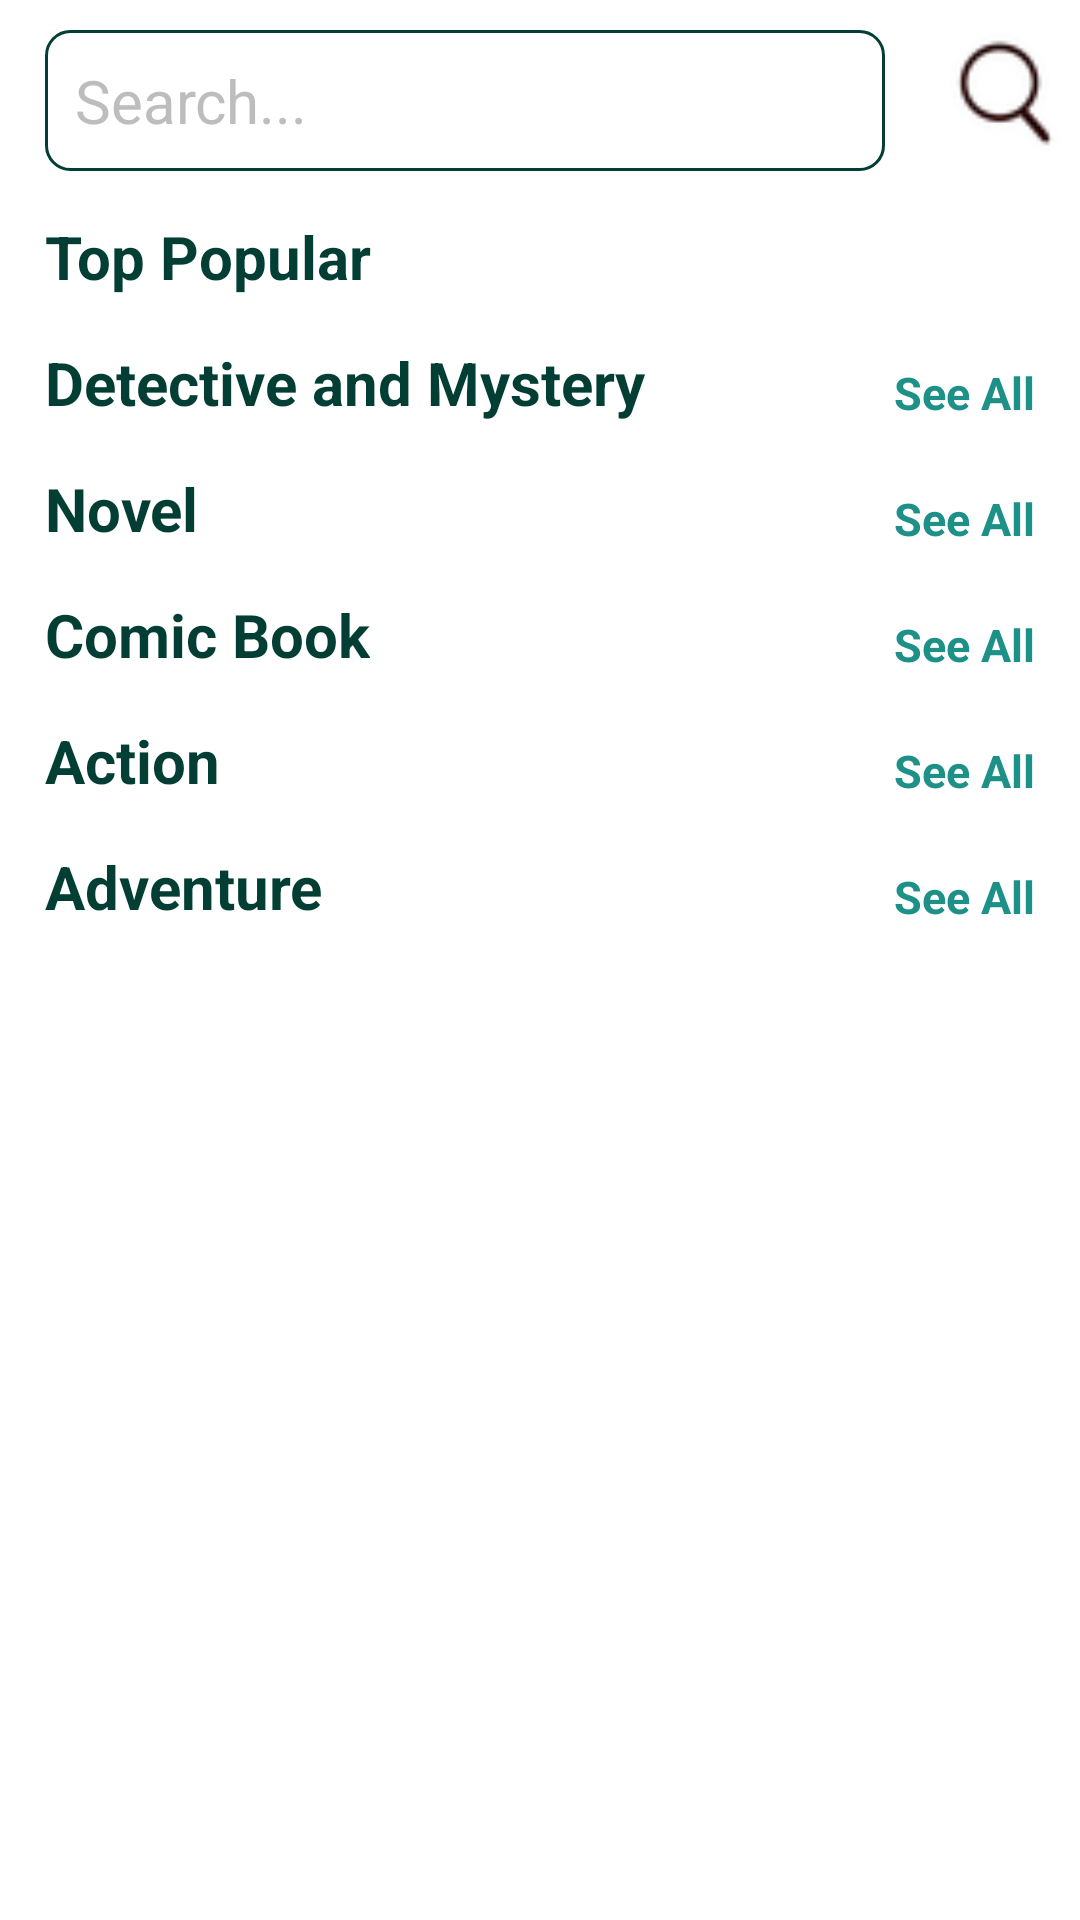

Reconstruct the res/layout file that produces this screen, plus the resources it refers to.
<!-- AndroidManifest.xml: application theme Theme.library_project -->
<!-- res/layout/fragment_home.xml -->
<?xml version="1.0" encoding="utf-8"?>
<LinearLayout xmlns:android="http://schemas.android.com/apk/res/android"
    xmlns:app="http://schemas.android.com/apk/res-auto"
    xmlns:tools="http://schemas.android.com/tools"
    android:layout_width="match_parent"
    android:layout_height="match_parent"
    android:orientation="vertical">

    <LinearLayout
        android:id="@+id/search_bar_frame"
        android:layout_width="match_parent"
        android:layout_height="wrap_content"
        android:layout_below="@+id/toolbar">

        <EditText
            android:id="@+id/search_bar"
            android:layout_width="280dp"
            android:layout_height="wrap_content"
            android:layout_marginHorizontal="15dp"
            android:layout_marginTop="10dp"
            android:background="@drawable/background_search_box"
            android:focusableInTouchMode="false"
            android:hint="Search..."
            android:padding="10dp"
            android:textColor="@color/black"
            android:textColorHint="@color/gray_1"
            android:textSize="20sp" />

        <ImageButton
            android:id="@+id/btn_search"
            android:layout_width="50dp"
            android:layout_height="match_parent"
            android:layout_gravity="top"
            android:layout_marginTop="10dp"
            android:layout_marginBottom="5dp"
            android:adjustViewBounds="true"
            android:background="@color/white"
            android:outlineSpotShadowColor="@color/green_1"
            android:scaleType="fitCenter"
            android:src="@drawable/img_search_icon" />
    </LinearLayout>

    <ScrollView
        android:layout_width="match_parent"
        android:layout_height="0dp"
        android:layout_weight="1"
        android:fillViewport="true">

        <LinearLayout
            android:layout_width="match_parent"
            android:layout_height="wrap_content"
            android:orientation="vertical">

            <LinearLayout
                android:layout_width="match_parent"
                android:layout_height="wrap_content"
                android:layout_marginHorizontal="15dp"
                android:layout_marginTop="15dp"
                android:orientation="horizontal">

                <TextView
                    android:layout_width="wrap_content"
                    android:layout_height="wrap_content"
                    android:text="Top Popular"
                    android:textColor="@color/green_1"
                    android:textSize="20sp"
                    android:textStyle="bold" />
            </LinearLayout>

            <androidx.recyclerview.widget.RecyclerView
                android:id="@+id/top_popular_list"
                android:layout_width="match_parent"
                android:layout_height="wrap_content"
                android:orientation="horizontal"
                android:paddingLeft="10dp"
                app:layoutManager="androidx.recyclerview.widget.LinearLayoutManager"
                tools:listitem="@layout/view_book_vertical" />

            <LinearLayout
                android:layout_width="match_parent"
                android:layout_height="wrap_content"
                android:layout_marginHorizontal="15dp"
                android:layout_marginTop="15dp"
                android:orientation="horizontal">

                <TextView
                    android:layout_width="wrap_content"
                    android:layout_height="wrap_content"
                    android:text="Detective and Mystery"
                    android:textColor="@color/green_1"
                    android:textSize="20sp"
                    android:textStyle="bold" />

                <TextView
                    android:id="@+id/cate_01"
                    android:layout_width="match_parent"
                    android:layout_height="match_parent"
                    android:clickable="true"
                    android:gravity="right|bottom"
                    android:text="See All"
                    android:textColor="@color/green_2"
                    android:textSize="15sp"
                    android:textStyle="bold" />
            </LinearLayout>

            <androidx.recyclerview.widget.RecyclerView
                android:id="@+id/category_01"
                android:layout_width="match_parent"
                android:layout_height="wrap_content"
                android:layout_marginLeft="10dp"
                android:orientation="horizontal"
                app:layoutManager="androidx.recyclerview.widget.LinearLayoutManager"
                tools:listitem="@layout/view_book_horizontal" />

            <LinearLayout
                android:layout_width="match_parent"
                android:layout_height="wrap_content"
                android:layout_marginHorizontal="15dp"
                android:layout_marginTop="15dp"
                android:orientation="horizontal">

                <TextView
                    android:layout_width="wrap_content"
                    android:layout_height="wrap_content"
                    android:text="Novel"
                    android:textColor="@color/green_1"
                    android:textSize="20sp"
                    android:textStyle="bold" />

                <TextView
                    android:id="@+id/cate_02"
                    android:layout_width="match_parent"
                    android:layout_height="match_parent"
                    android:clickable="true"
                    android:gravity="right|bottom"
                    android:text="See All"
                    android:textColor="@color/green_2"
                    android:textSize="15sp"
                    android:textStyle="bold" />
            </LinearLayout>

            <androidx.recyclerview.widget.RecyclerView
                android:id="@+id/category_02"
                android:layout_width="match_parent"
                android:layout_height="wrap_content"
                android:layout_marginLeft="10dp"
                android:orientation="horizontal"
                app:layoutManager="androidx.recyclerview.widget.LinearLayoutManager"
                tools:listitem="@layout/view_book_horizontal" />

            <LinearLayout
                android:layout_width="match_parent"
                android:layout_height="wrap_content"
                android:layout_marginHorizontal="15dp"
                android:layout_marginTop="15dp"
                android:orientation="horizontal">

                <TextView
                    android:layout_width="wrap_content"
                    android:layout_height="wrap_content"
                    android:text="Comic Book"
                    android:textColor="@color/green_1"
                    android:textSize="20sp"
                    android:textStyle="bold" />

                <TextView
                    android:id="@+id/cate_03"
                    android:layout_width="match_parent"
                    android:layout_height="match_parent"
                    android:clickable="true"
                    android:gravity="right|bottom"
                    android:text="See All"
                    android:textColor="@color/green_2"
                    android:textSize="15sp"
                    android:textStyle="bold" />
            </LinearLayout>

            <androidx.recyclerview.widget.RecyclerView
                android:id="@+id/category_03"
                android:layout_width="match_parent"
                android:layout_height="wrap_content"
                android:layout_marginLeft="10dp"
                android:orientation="horizontal"
                app:layoutManager="androidx.recyclerview.widget.LinearLayoutManager"
                tools:listitem="@layout/view_book_horizontal" />

            <LinearLayout
                android:layout_width="match_parent"
                android:layout_height="wrap_content"
                android:layout_marginHorizontal="15dp"
                android:layout_marginTop="15dp"
                android:orientation="horizontal">

                <TextView
                    android:layout_width="wrap_content"
                    android:layout_height="wrap_content"
                    android:text="Action"
                    android:textColor="@color/green_1"
                    android:textSize="20sp"
                    android:textStyle="bold" />

                <TextView
                    android:id="@+id/cate_04"
                    android:layout_width="match_parent"
                    android:layout_height="match_parent"
                    android:clickable="true"
                    android:gravity="right|bottom"
                    android:text="See All"
                    android:textColor="@color/green_2"
                    android:textSize="15sp"
                    android:textStyle="bold" />
            </LinearLayout>

            <androidx.recyclerview.widget.RecyclerView
                android:id="@+id/category_04"
                android:layout_width="match_parent"
                android:layout_height="wrap_content"
                android:layout_marginLeft="10dp"
                android:orientation="horizontal"
                app:layoutManager="androidx.recyclerview.widget.LinearLayoutManager"
                tools:listitem="@layout/view_book_horizontal" />

            <LinearLayout
                android:layout_width="match_parent"
                android:layout_height="wrap_content"
                android:layout_marginHorizontal="15dp"
                android:layout_marginTop="15dp"
                android:orientation="horizontal">

                <TextView
                    android:layout_width="wrap_content"
                    android:layout_height="wrap_content"
                    android:text="Adventure"
                    android:textColor="@color/green_1"
                    android:textSize="20sp"
                    android:textStyle="bold" />

                <TextView
                    android:id="@+id/cate_05"
                    android:layout_width="match_parent"
                    android:layout_height="match_parent"
                    android:clickable="true"
                    android:gravity="right|bottom"
                    android:text="See All"
                    android:textColor="@color/green_2"
                    android:textSize="15sp"
                    android:textStyle="bold" />
            </LinearLayout>

            <androidx.recyclerview.widget.RecyclerView
                android:id="@+id/category_05"
                android:layout_width="match_parent"
                android:layout_height="wrap_content"
                android:layout_marginLeft="10dp"
                android:orientation="horizontal"
                app:layoutManager="androidx.recyclerview.widget.LinearLayoutManager"
                tools:listitem="@layout/view_book_horizontal" />
        </LinearLayout>
    </ScrollView>

</LinearLayout>
<!-- res/layout/view_book_vertical.xml (included above) -->
<?xml version="1.0" encoding="utf-8"?>
<com.google.android.material.card.MaterialCardView xmlns:android="http://schemas.android.com/apk/res/android"
    xmlns:app="http://schemas.android.com/apk/res-auto"
    android:id="@+id/item_book"
    android:layout_width="wrap_content"
    android:layout_height="wrap_content"
    android:layout_margin="5dp"
    android:clickable="true"
    app:cardCornerRadius="8dp"
    app:cardElevation="9dp"
    app:cardForegroundColor="#267CF2E0"
    app:cardMaxElevation="20dp"
    app:strokeColor="@color/green_1"
    app:strokeWidth="1dp">

    <LinearLayout
        android:layout_width="match_parent"
        android:layout_height="match_parent"
        android:orientation="vertical"
        android:padding="5dp">

        <ImageView
            android:id="@+id/image_book"
            android:layout_width="120dp"
            android:layout_height="100dp"
            android:src="@drawable/img_book" />

        <TextView
            android:id="@+id/name_book"
            android:layout_width="match_parent"
            android:layout_height="wrap_content"
            android:layout_gravity="bottom"
            android:layout_marginTop="5dp"
            android:gravity="center"
            android:text="Alphabet series 123"
            android:textColor="@color/green_1"
            android:textSize="15sp"
            android:textStyle="bold" />

        <TextView
            android:id="@+id/category_book"
            android:layout_width="match_parent"
            android:layout_height="wrap_content"
            android:layout_marginBottom="5dp"
            android:gravity="center"
            android:text="Education"
            android:textColor="@color/green_2"
            android:textStyle="italic" />


        <RatingBar
            android:id="@+id/rating_book"
            style="?android:attr/ratingBarStyleSmall"
            android:layout_width="wrap_content"
            android:layout_height="wrap_content"
            android:layout_gravity="center"
            android:isIndicator="true"
            android:numStars="5"
            android:progressBackgroundTint="@color/gray_1"
            android:rating="1" />


    </LinearLayout>
</com.google.android.material.card.MaterialCardView>
<!-- res/layout/view_book_horizontal.xml (included above) -->
<?xml version="1.0" encoding="utf-8"?>
<com.google.android.material.card.MaterialCardView xmlns:android="http://schemas.android.com/apk/res/android"
    xmlns:app="http://schemas.android.com/apk/res-auto"
    android:layout_width="wrap_content"
    android:layout_height="wrap_content"
    android:layout_marginLeft="5dp"
    android:layout_marginTop="5dp"
    android:layout_marginRight="5dp"
    android:layout_marginBottom="5dp"
    android:clickable="true"
    android:foreground="?android:attr/selectableItemBackground"
    app:cardCornerRadius="8dp"
    app:cardForegroundColor="#1A7CF2E0"
    app:strokeColor="@color/green_1"
    app:strokeWidth="1dp">

    <LinearLayout
        android:layout_width="match_parent"
        android:layout_height="match_parent"
        android:orientation="horizontal"
        android:padding="5dp">

        <ImageView
            android:id="@+id/image_book"
            android:layout_width="110dp"
            android:layout_height="120dp"
            android:src="@drawable/img_book" />

        <LinearLayout
            android:layout_width="120dp"
            android:layout_height="match_parent"
            android:gravity="center"
            android:orientation="vertical">

            <TextView
                android:id="@+id/name_book"
                android:layout_width="match_parent"
                android:layout_height="wrap_content"
                android:layout_gravity="bottom"
                android:layout_marginTop="5dp"
                android:gravity="center"
                android:text="Alphabet series 123"
                android:textColor="@color/green_1"
                android:textSize="16sp"
                android:textStyle="bold" />

            <TextView
                android:id="@+id/category_book"
                android:layout_width="match_parent"
                android:layout_height="wrap_content"
                android:layout_marginBottom="5dp"
                android:gravity="center"
                android:text="Education"
                android:textColor="@color/green_2"
                android:textStyle="italic" />

            <RatingBar
                android:id="@+id/rating_book"
                style="?android:attr/ratingBarStyleSmall"
                android:layout_width="wrap_content"
                android:layout_height="wrap_content"
                android:layout_gravity="center"
                android:isIndicator="true"
                android:numStars="5"
                android:progressBackgroundTint="@color/gray_1"
                android:rating="1" />
        </LinearLayout>
    </LinearLayout>
</com.google.android.material.card.MaterialCardView>
<!-- resources referenced by this layout -->
<resources>
  <color name="black">#FF000000</color>
  <color name="gray_1">#BFBCC0</color>
  <color name="green_1">#033E34</color>
  <color name="green_2">#1D9087</color>
  <color name="white">#FFFFFFFF</color>
  <!-- drawable background_search_box (drawable) -->
  <?xml version="1.0" encoding="utf-8"?>
  <shape xmlns:android="http://schemas.android.com/apk/res/android">
      <stroke
          android:width="1dp"
          android:color="@color/green_1" />
      <corners
          android:bottomLeftRadius="8dp"
          android:bottomRightRadius="8dp"
          android:topLeftRadius="8dp"
          android:topRightRadius="8dp" />
  </shape>
  <!-- drawable img_book: png bitmap (drawable, 187493 bytes) -->
  <!-- drawable img_search_icon: png bitmap (drawable, 1315 bytes) -->
  <style name="Theme.library_project" parent="Theme.AppCompat.NoActionBar">
          
          <item name="colorPrimary">@color/green_1</item>
          <item name="colorPrimaryVariant">@color/green_1</item>
          <item name="colorOnPrimary">@color/white</item>
          
          <item name="colorSecondary">@color/teal_200</item>
          <item name="colorSecondaryVariant">@color/teal_700</item>
          <item name="colorOnSecondary">@color/black</item>
          
          <item name="android:statusBarColor" tools:targetApi="l">?attr/colorPrimaryVariant</item>
          
          <item name="android:background">@color/white</item>
      </style>
  <color name="teal_200">#FF03DAC5</color>
  <color name="teal_700">#FF018786</color>
</resources>
